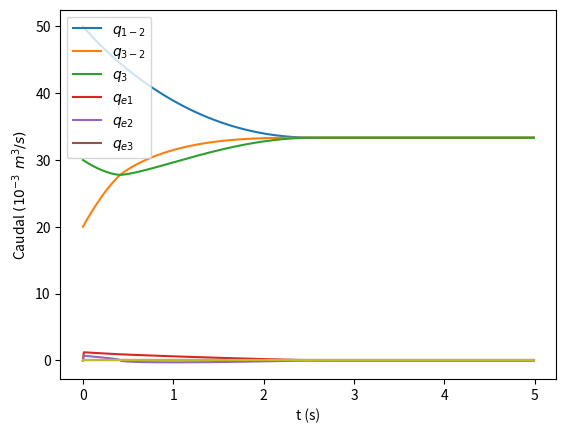

The script that saved this image:
# -*- coding: utf-8 -*-
"""
Created on Thu Mar 11 07:39:04 2021

[redacted]
"""

import numpy as np
import matplotlib.pyplot as plt

def ajustar_limites(bd,bu,arr):
    """
    ajustar_limites(bd,bu,arr), garantiza que todos los elementos del vector
    dentro de los limites establecidos

    Parameters
    ----------
    bd : numpy float array nxm
        limite inferior.
    bu : numpy float array nxm
        limite superior.
    arr : numpy float array nxm
        arreglo a ajustar.

    Returns
    -------
    arr: float array
        arreglo con los limites ajustados
    """
        
    ibd=arr<bd
    ibu=arr>bu
    arr[ibd] = bd[ibd]
    arr[ibu] = bu[ibu]
    
    return arr
        
    

def dh (h, q, k, A, hv,h_min,h_max):
    """
    dh (h, q, k, A, hv), dh/dt segun el modelo planteado para los tanques

    Parameters
    ----------
    h : numpy float array 3x1
        altura del fluido en cada tanque.
    q : numpy float array 1x2
        caudal de las bombas A y B.
    k : numpy float array 1x6
        Constante asociada a valvulas.
    A : float
        Area de los tanques.
    hv : float
        Altura de las valvulas. 

    Returns
    -------
    dh : numpy float array 3x1
        derivada temporal de las alturas.
    qv : numpy float array 6x1
        cauldal en cada valvula.
    """
    
    ajustar_limites(h_min,h_max,h.reshape((3)))
    
    dh = np.empty((3,1))
    qv = np.empty((6,1))
    
    qv[0] = k[0]*np.sqrt(abs(h[0]-h[1]))*np.sign(h[0]-h[1]) #q1-2
    qv[1] = k[1]*np.sqrt(abs(h[2]-h[1]))*np.sign(h[2]-h[1]) #q1-3
    qv[2] = k[2]*np.sqrt(max(0,h[2]-hv)) #q3
    qv[3] = k[3]*np.sqrt(h[0]) #qe1
    qv[4] = k[4]*np.sqrt(h[1]) #qe2
    qv[5] = k[5]*np.sqrt(h[2]) #qe3
    
    dh[0] = q[0] - qv[0] - qv[3]
    dh[1] = qv[0] + qv[1] - qv[4]
    dh[2] = q[1] - qv[1] - qv[2] - qv[5]
    
    dh = dh/A
    return (dh,qv)



def RK(f,dx,x,param):
    """
    RK(f,dx,x,param), Método de Runge Kutta de cuarto orden
    
    Parameters
    ----------
    f : function
        Funcion que describe la derivada de la variable x.
    dx : float
        Paso del metodo.
    x : numpy float array nx1
        valor de la iteracion actual.d
    param : diccionario
        Contiene otros parametros de la funcion f.

    Returns
    -------
    x_i : numpy float array nx1
        Valor de x actualizado.
    otro : ?
        Otros elementos retornados por f.
    """
    x = x.reshape((-1,1))
    
    k1,otro = f(x,**param)
    k2,otro = f(x+0.5*k1*dx,**param)
    k3,otro = f(x+0.5*k2*dx,**param)
    k4,otro = f(x+k3*dx,**param)

    x_i = x +0.16667 * dx *(k1 + 2*k2 + 2*k3 +k4)
    
    return x_i,otro


#"Parámetros del sistema"
g = 9.8#m/s^2
#             k1 k2 k3 k4   k5 k6
S = np.array([0.0005, 0.0005, 0, 0.0, 0.0, 0.0])

#"Constante de áreas"
k = np.sqrt(2*g)*S

#Aturas iniciales
h = np.array([[0.5,0.2,0.3]]).T#m
#altura de las valvulas
hv = 0.0#m
#Limites de las alturas
h_min = np.zeros(3)#m
h_max = np.ones(3)*0.5#m

#Area tanques
A = np.pi*0.05**2 #m^2

#Entradas bombas
q = np.array([0.0, 0.0])#m^3/s

#paso RK
dt = 1e-2 #s
#numero de pasos
n = 500

# historico niveles
ht = np.empty((3,n))
ht[:,0] = h[:,0]
#historico caudales
qvt = np.empty((6,n))
qvt[:,0] = np.zeros_like(qvt[:,0])
t=np.arange(n)*dt#s

for i in range(1,n):
    param = {"q":q,"k":k, "A":A, "hv":hv,"h_min":h_min,"h_max":h_max}
    haux,qv =RK(dh,dt,ht[:,i-1],param)
    ht[:,i] = ajustar_limites(h_min,h_max,haux.reshape((3)))
    qvt[:,i] = qv.reshape((6))
    
ht *= 100 #m->cm
qvt *= 1000
#plt.subplot(1, 2, 1)
plt.plot(t, ht[0,:],t, ht[1,:],t, ht[2,:])
plt.legend(["$h_1$","$h_2$","$h_3$"])
plt.xlabel("t (s)")
plt.ylabel("Nivel (cm)")
plt.show()
#plt.subplot(1, 2, 2)
plt.plot(t, qvt[0,:],t, qvt[1,:],t, qvt[2,:],t, qvt[3,:],t, qvt[4,:],t, qvt[5,:])
plt.legend(["$q_{1-2}$","$q_{3-2}$","$q_3$","$q_{e1}$","$q_{e2}$","$q_{e3}$"])
plt.xlabel("t (s)")
plt.ylabel("Caudal $(10^{-3}\ m^3/s)$")

plt.show()
